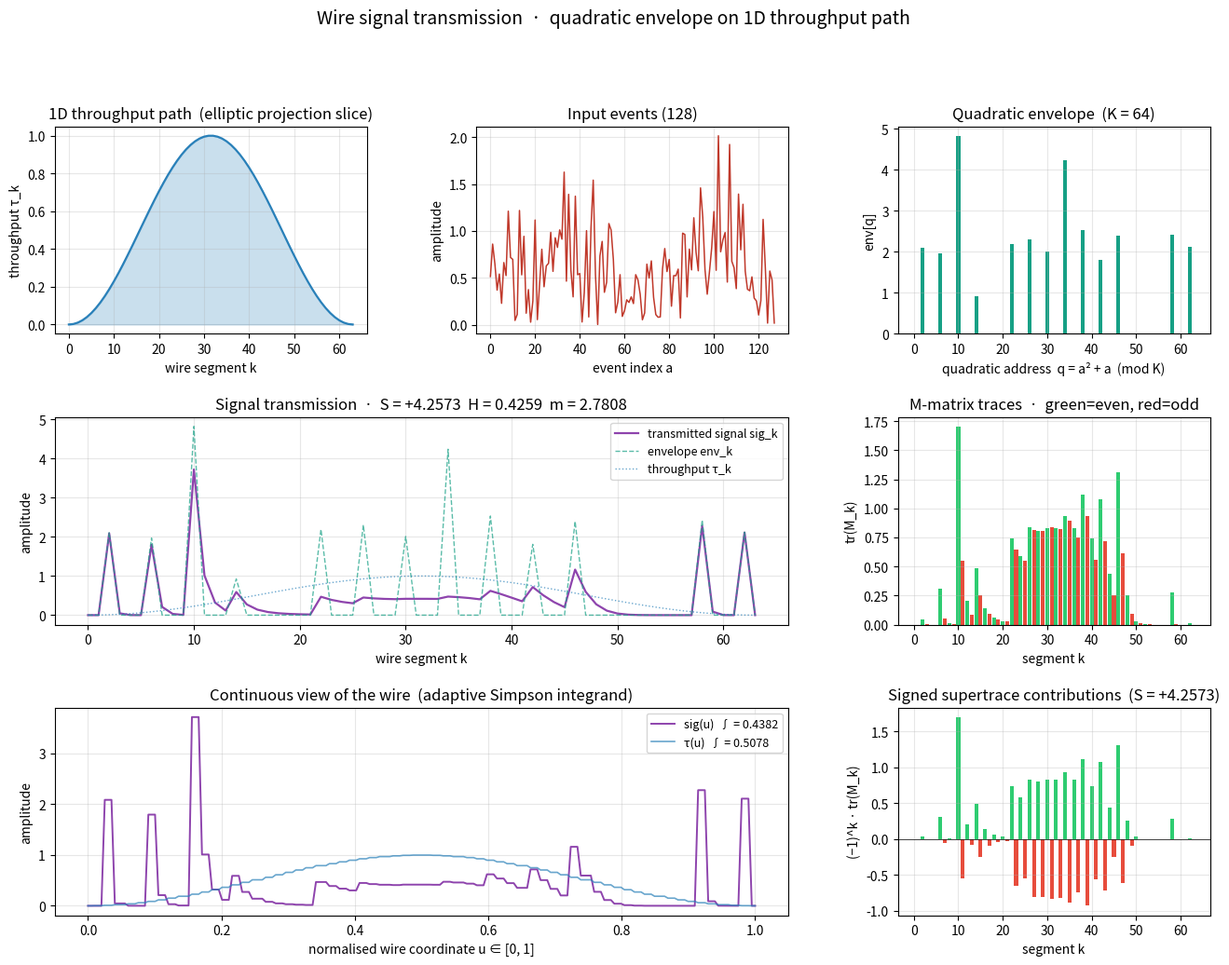

Generate this figure with matplotlib:
#!/usr/bin/env python3
"""
wire_throughput_envelope.py

Signal transmission through wires using **quadratic envelopes** on a
**1D throughput path**.

Model
-----
A wire is a 1D channel of length L, discretised into K segments.
Each segment has a throughput τ_k ∈ [0, 1] computed from the elliptic
projection Π (Figure 3.5) and the adaptive-Simpson entropy scaling of
throughput-supertrace.py.

The signal on the wire is carried as a **quadratic envelope**:

        q(a) = A·a² + B·a + C  mod K          (SAT-mobius-gate.py)
        env[q] += penalty(a)                   (envelope over addresses)

where each voltage/current event a is gated by the Möbius sieve
μ(q(a)) ≠ 0, so only square‑free addresses survive.

Transmission along the wire is a **throughput‑weighted shift**:

        sig_k ← τ_k · sig_{k−1} + (1 − τ_k) · env_k

so the wire attenuates the envelope segment by segment.  The
M‑matrix in throughput-supertrace.py becomes the 2×2 per‑segment
transfer matrix

        M_k = [[Re env_k,  −Im env_k],
               [Im env_k,   Re env_k]]

and the supertrace S = Σ (−1)^k tr(M_k) gives the wire's end‑to‑end
invariant, from which entropy H and invariant mass m follow.

All per‑segment operations are O(K); the sieve is O(K log log K).
"""

from __future__ import annotations

import math
import time
import numpy as np
import matplotlib.pyplot as plt
from matplotlib.gridspec import GridSpec

# ============================================================
#  Constants
# ============================================================
PI         = math.pi
E          = math.e
ALPHA_SYM  = 1.0 / (PI - E)          # ≈ 2.362
ALPHA_ASYM = 0.3628
DENSITY    = 6.0 / (PI * PI)         # ≈ 0.6079271018
W1         = PI
W2         = E


# ============================================================
#  1. Möbius sieve  ·  O(K log log K)
# ============================================================
def mobius_sieve(K: int) -> np.ndarray:
    if K < 1:
        return np.zeros(K + 1, dtype=np.int8)
    mu = np.ones(K + 1, dtype=np.int8)
    is_comp = np.zeros(K + 1, dtype=bool)
    for i in range(2, K + 1):
        if not is_comp[i]:
            mu[i::i] = -mu[i::i]
            is_comp[i::i] = True
            i2 = i * i
            if i2 <= K:
                mu[i2::i2] = 0
    mu[0] = 0
    return mu


# ============================================================
#  2. Figure 3.5  ·  bounded elliptic projection
# ============================================================
def elliptic_projection(x: np.ndarray, y0: float = 1.0) -> np.ndarray:
    """Π(x, y0) ∈ [0, 1] on the torus ℂ/(πℤ + eℤ)."""
    u = (x / W1) % 1.0
    v = (y0 / W2) % 1.0
    return 0.5 * (1.0 + np.cos(2 * np.pi * u) * math.cos(2 * np.pi * v))


def throughput_1d(K: int) -> np.ndarray:
    """
    1D throughput path along the wire:
    τ_k = Π(x_k, y0) sampled at K equally‑spaced points on [0, π).
    """
    x = np.linspace(0, W1, K)
    return elliptic_projection(x, y0=0.5 * W2)


# ============================================================
#  3. Supertrace entropy of a sampled signal  (throughput‑supertrace.py)
# ============================================================
def supertrace_entropy(values: np.ndarray, alpha: float = ALPHA_SYM) -> float:
    N = len(values)
    if N == 0:
        return 0.0
    S = 0.0
    for i, v in enumerate(values):
        if (i + 1) % 2 == 0:
            S += v
        else:
            S -= v
    ratio = abs(S) / N
    if 0.0 < ratio < 1.0:
        return -alpha * ratio * math.log(ratio)
    return 0.0


# ============================================================
#  4. Adaptive Simpson with entropy scaling
# ============================================================
def adaptive_simpson(f, a, b, tol=1e-6, max_depth=20,
                     alpha_scale=1.0) -> float:
    def simpson(f, a, b):
        return (b - a) / 6.0 * (f(a) + 4.0 * f((a + b) / 2.0) + f(b))

    def recursive(a, b, fa, fm, fb, S, depth):
        m = (a + b) / 2.0
        lm = (a + m) / 2.0
        rm = (m + b) / 2.0
        flm = f(lm)
        frm = f(rm)
        S_left = simpson(f, a, m)
        S_right = simpson(f, m, b)
        S_total = S_left + S_right
        scaled_tol = tol * (1.0 / (1.0 + alpha_scale * 0.1))
        error = abs(S_total - S)
        if depth <= 0 or error < 15.0 * scaled_tol:
            return S_total + (S_total - S) / 15.0
        return (recursive(a, m, fa, flm, fm, S_left, depth - 1) +
                recursive(m, b, fm, frm, fb, S_right, depth - 1))

    fa = f(a)
    fb = f(b)
    fm = f((a + b) / 2.0)
    S = simpson(f, a, b)
    return recursive(a, b, fa, fm, fb, S, max_depth)


def integrate_with_alpha(f, a, b, tol=1e-6, use_entropy=True):
    if use_entropy:
        x_samples = np.linspace(a, b, 100)
        y_samples = np.array([f(x) for x in x_samples])
        H = supertrace_entropy(y_samples)
        H = max(0.0, min(H, 1.0))
        alpha_scale = 1.0 + 2.0 * H
    else:
        alpha_scale = 1.0
    return adaptive_simpson(f, a, b, tol=tol, alpha_scale=alpha_scale)


# ============================================================
#  5. Quadratic envelope  ·  SAT-mobius-gate.py style
# ============================================================
def quadratic_address(a: int, A: int = 1, B: int = 1, C: int = 0,
                      K: int = 32) -> int:
    return (A * a * a + B * a + C) % K


def build_quadratic_envelope(events: np.ndarray,
                             K: int,
                             mu: np.ndarray,
                             A: int = 1, B: int = 1, C: int = 0
                             ) -> tuple[np.ndarray, dict[int, int]]:
    """
    Given a stream of voltage events (one per wire segment), build the
    quadratic envelope:
        q(a) = A·a² + B·a + C mod K
        env[q] += |event[a]|   if μ(q) ≠ 0
    Returns env (length K) and the map a → q(a).
    """
    env = np.zeros(K, dtype=np.float64)
    q_of_a: dict[int, int] = {}
    for a, v in enumerate(events):
        q = quadratic_address(a, A, B, C, K)
        q_of_a[a] = q
        if q < len(mu) and mu[q] != 0:
            env[q] += abs(v)
    return env, q_of_a


# ============================================================
#  6. Per‑segment 2×2 M‑matrix  (throughput-supertrace.py)
# ============================================================
def segment_M(env_k: float, tau_k: float) -> np.ndarray:
    """
    M_k = [[Re env_k,  −Im env_k],
           [Im env_k,   Re env_k]] · τ_k

    The factor τ_k is the throughput of segment k (elliptic
    projection slice).  This keeps the transfer bounded and makes
    the supertrace sensitive to the local channel opening.
    """
    re = tau_k * env_k
    im = tau_k * math.sqrt(max(env_k, 0.0))
    return np.array([[re, -im], [im, re]])


def supertrace_of_M_list(M_list: list[np.ndarray]) -> float:
    """S = Σ_k (−1)^k · tr(M_k)."""
    S = 0.0
    for k, M in enumerate(M_list):
        sign = 1.0 if (k % 2 == 0) else -1.0
        S += sign * float(np.trace(M).real)
    return S


def entropy(S: float, N: int, alpha: float = ALPHA_SYM) -> float:
    if N <= 0 or S == 0.0:
        return 0.0
    p = abs(S) / N
    if p <= 0.0 or p >= 1.0:
        return 0.0
    return -alpha * p * math.log(p)


def invariant_mass(S: float, N: int) -> float:
    H = entropy(S, N)
    return abs(S) * math.exp(-H) if H < 700 else 0.0


# ============================================================
#  7. Wire transmission  (throughput‑weighted shift)
# ============================================================
def transmit(env: np.ndarray,
             tau: np.ndarray,
             input_signal: np.ndarray) -> np.ndarray:
    """
    Propagate the quadratic envelope down the wire.

    At each segment k:
        sig_k = τ_k · sig_{k−1} + (1 − τ_k) · env_k

    τ_k is the throughput of segment k.  Where the wire is fully
    open (τ_k ≈ 1), the previous signal dominates and the envelope
    contribution is small; where the wire is depleted (τ_k ≈ 0),
    the envelope is injected almost completely.
    """
    K = len(tau)
    sig = np.zeros(K, dtype=np.float64)
    prev = float(input_signal[0]) if len(input_signal) > 0 else 0.0
    for k in range(K):
        e = float(env[k]) if k < len(env) else 0.0
        sig[k] = tau[k] * prev + (1.0 - tau[k]) * e
        prev = sig[k]
    return sig


# ============================================================
#  8. Full simulation
# ============================================================
def simulate(K: int = 64,
             n_events: int = 128,
             quad_A: int = 1,
             quad_B: int = 1,
             quad_C: int = 0,
             seed: int = 2024):
    """
    Simulate a signal sent as a quadratic envelope through a 1D wire
    whose throughput path is given by the elliptic projection.
    """
    print("=" * 80)
    print("Signal transmission through wires  ·  quadratic envelope on 1D path")
    print("=" * 80)
    print(f"  α_sym = 1/(π − e)  = {ALPHA_SYM:.6f}")
    print(f"  K                  = {K}")
    print(f"  wire segments      = {K}")
    print(f"  events             = {n_events}")
    print(f"  quadratic address  q(a) = {quad_A}·a² + {quad_B}·a + {quad_C} mod K")
    print()

    # ---------- 1. Möbius sieve ----------
    t0 = time.perf_counter()
    mu = mobius_sieve(K)
    t_sieve = (time.perf_counter() - t0) * 1e3
    print(f"[1] Möbius sieve      {t_sieve:.2f} ms   (O(K log log K))")

    # ---------- 2. 1D throughput path ----------
    t0 = time.perf_counter()
    tau = throughput_1d(K)
    t_tau = (time.perf_counter() - t0) * 1e3
    print(f"[2] Throughput path   {t_tau:.2f} ms   "
          f"(τ range [{tau.min():.3f}, {tau.max():.3f}])")

    # ---------- 3. Generate events ----------
    rng = np.random.default_rng(seed)
    events = rng.standard_normal(n_events) * 0.5 + 0.8 * np.sin(
        2 * np.pi * np.arange(n_events) / n_events)
    # optional DC lift so envelope is non‑negative
    events = np.abs(events)

    # ---------- 4. Quadratic envelope ----------
    t0 = time.perf_counter()
    env, q_of_a = build_quadratic_envelope(
        events, K, mu, A=quad_A, B=quad_B, C=quad_C)
    t_env = (time.perf_counter() - t0) * 1e3
    occupied = int(np.count_nonzero(env))
    print(f"[3] Quadratic envelope{t_env:6.2f} ms   "
          f"({occupied}/{K} addresses occupied, "
          f"density = {occupied/K:.3f}, expected 6/π² = {DENSITY:.3f})")

    # ---------- 5. Transmit envelope down the wire ----------
    t0 = time.perf_counter()
    sig = transmit(env, tau, input_signal=env[:1])
    t_tx = (time.perf_counter() - t0) * 1e3
    print(f"[4] Transmission      {t_tx:.2f} ms   (throughput‑weighted shift)")

    # ---------- 6. Per‑segment M‑matrices ----------
    t0 = time.perf_counter()
    M_list = [segment_M(sig[k], tau[k]) for k in range(K)]
    t_M = (time.perf_counter() - t0) * 1e3
    print(f"[5] M‑matrix build    {t_M:.2f} ms   ({K} × 2×2)")

    # ---------- 7. Supertrace and invariants ----------
    S = supertrace_of_M_list(M_list)
    H = entropy(S, K)
    m = invariant_mass(S, K)
    print(f"[6] Supertrace        S = {S:+.6f}   "
          f"H = {H:.6f}   m = {m:.6f}")

    # ---------- 8. Adaptive Simpson integrals with entropy scaling ----
    t0 = time.perf_counter()
    x_cont = np.linspace(0, 1, 200)

    def sig_fn(u: float) -> float:
        k = int(round(u * (K - 1)))
        k = max(0, min(K - 1, k))
        return float(sig[k])

    def tau_fn(u: float) -> float:
        k = int(round(u * (K - 1)))
        k = max(0, min(K - 1, k))
        return float(tau[k])

    I_sig = integrate_with_alpha(sig_fn, 0.0, 1.0, tol=1e-6)
    I_tau = integrate_with_alpha(tau_fn, 0.0, 1.0, tol=1e-6)
    t_int = (time.perf_counter() - t0) * 1e3
    print(f"[7] Adaptive Simpson  {t_int:.2f} ms   "
          f"∫sig = {I_sig:.6f}   ∫τ = {I_tau:.6f}")

    # ---------- 9. Compare to theoretical bounds ----------
    theory_amp = 2 * (6.0 / PI) * K
    theory_pow = 2 * (6.0 / PI**2) * K
    print()
    print("--- Theoretical bounds (throughput-supertrace.py) ---")
    print(f"  6‑vertex  ∫|ζ|       theory = {theory_amp:.4f}")
    print(f"  12‑vertex ∫|ζ|²      theory = {theory_pow:.4f}")
    print(f"  Our ∫ sig            = {I_sig:.4f}")
    print(f"  Our ∫ τ              = {I_tau:.4f}")
    print(f"  S / theory_amp       = {S/theory_amp:+.4e}")
    print(f"  m / theory_pow       = {m/theory_pow:+.4e}")

    # ---------- 10. Throughput per segment summary ----------
    print()
    print("--- Wire segments (first 12) ---")
    print(f"  {'k':>3s}  {'τ_k':>8s}  {'env_k':>10s}  "
          f"{'sig_k':>10s}  {'tr(M_k)':>10s}")
    for k in range(min(12, K)):
        print(f"  {k:>3d}  {tau[k]:>8.4f}  {env[k]:>10.4f}  "
              f"{sig[k]:>10.4f}  {float(np.trace(M_list[k]).real):>10.4f}")

    # ---------- 11. Plot ----------
    fig = plt.figure(figsize=(16, 11))
    gs = GridSpec(3, 3, figure=fig, hspace=0.4, wspace=0.35)

    # (a) throughput path
    ax = fig.add_subplot(gs[0, 0])
    ax.plot(np.arange(K), tau, color="#2980b9", lw=1.6)
    ax.fill_between(np.arange(K), 0, tau, color="#2980b9", alpha=0.25)
    ax.set_xlabel("wire segment k")
    ax.set_ylabel("throughput τ_k")
    ax.set_title("1D throughput path  (elliptic projection slice)")
    ax.grid(True, alpha=0.3)

    # (b) input events
    ax = fig.add_subplot(gs[0, 1])
    ax.plot(np.arange(n_events), events, color="#c0392b", lw=1.1)
    ax.set_xlabel("event index a")
    ax.set_ylabel("amplitude")
    ax.set_title(f"Input events ({n_events})")
    ax.grid(True, alpha=0.3)

    # (c) quadratic envelope
    ax = fig.add_subplot(gs[0, 2])
    ax.bar(np.arange(K), env, color="#16a085", width=0.85)
    ax.set_xlabel("quadratic address  q = a² + a  (mod K)")
    ax.set_ylabel("env[q]")
    ax.set_title(f"Quadratic envelope  (K = {K})")
    ax.grid(True, alpha=0.3)

    # (d) transmitted signal
    ax = fig.add_subplot(gs[1, :2])
    ax.plot(np.arange(K), sig, color="#8e44ad", lw=1.6,
            label="transmitted signal sig_k")
    ax.plot(np.arange(K), env[:K], color="#16a085", lw=1.0, ls="--",
            alpha=0.7, label="envelope env_k")
    ax.plot(np.arange(K), tau, color="#2980b9", lw=1.0, ls=":",
            alpha=0.7, label="throughput τ_k")
    ax.set_xlabel("wire segment k")
    ax.set_ylabel("amplitude")
    ax.set_title(f"Signal transmission  ·  S = {S:+.4f}  H = {H:.4f}  "
                 f"m = {m:.4f}")
    ax.legend(fontsize=9)
    ax.grid(True, alpha=0.3)

    # (e) M‑matrix traces
    ax = fig.add_subplot(gs[1, 2])
    traces = [float(np.trace(M).real) for M in M_list]
    colors = ["#2ecc71" if k % 2 == 0 else "#e74c3c"
              for k in range(K)]
    ax.bar(np.arange(K), traces, color=colors, width=0.85)
    ax.set_xlabel("segment k")
    ax.set_ylabel("tr(M_k)")
    ax.set_title("M‑matrix traces  ·  green=even, red=odd")
    ax.grid(True, alpha=0.3)

    # (f) adaptive Simpson integrand (sampled)
    ax = fig.add_subplot(gs[2, :2])
    u_grid = np.linspace(0, 1, 200)
    sig_u = np.array([sig_fn(u) for u in u_grid])
    tau_u = np.array([tau_fn(u) for u in u_grid])
    ax.plot(u_grid, sig_u, color="#8e44ad", lw=1.4,
            label=f"sig(u)  ∫ = {I_sig:.4f}")
    ax.plot(u_grid, tau_u, color="#2980b9", lw=1.2, alpha=0.7,
            label=f"τ(u)  ∫ = {I_tau:.4f}")
    ax.set_xlabel("normalised wire coordinate u ∈ [0, 1]")
    ax.set_ylabel("amplitude")
    ax.set_title("Continuous view of the wire  (adaptive Simpson integrand)")
    ax.legend(fontsize=9)
    ax.grid(True, alpha=0.3)

    # (g) supertrace sign pattern
    ax = fig.add_subplot(gs[2, 2])
    signs = np.array([1.0 if k % 2 == 0 else -1.0 for k in range(K)])
    contribs = signs * np.array(traces)
    ax.bar(np.arange(K), contribs,
           color=["#2ecc71" if k % 2 == 0 else "#e74c3c"
                  for k in range(K)], width=0.85)
    ax.axhline(0, color="k", lw=0.5)
    ax.set_xlabel("segment k")
    ax.set_ylabel("(−1)^k · tr(M_k)")
    ax.set_title(f"Signed supertrace contributions  (S = {S:+.4f})")
    ax.grid(True, alpha=0.3)

    plt.suptitle("Wire signal transmission  ·  quadratic envelope on 1D "
                 "throughput path", fontsize=14, y=0.995)
    plt.tight_layout(rect=[0, 0, 1, 0.98])
    plt.show()

    # ---------- Summary ----------
    print()
    print("--- Summary ---")
    print(f"  Wire length (segments)     : {K}")
    print(f"  Throughput range           : [{tau.min():.4f}, {tau.max():.4f}]")
    print(f"  Envelope occupied          : {occupied}/{K} "
          f"(density {occupied/K:.4f})")
    print(f"  Transmitted signal range   : [{sig.min():+.4f}, {sig.max():+.4f}]")
    print(f"  Supertrace S               : {S:+.6f}")
    print(f"  Entropy H                  : {H:.6f}")
    print(f"  Invariant mass m           : {m:.6f}")
    print(f"  ∫ sig du                   : {I_sig:.6f}")
    print(f"  ∫ τ   du                   : {I_tau:.6f}")
    print()
    print("--- Complexity ---")
    print("  Möbius sieve                 O(K log log K)   once")
    print("  Throughput path              O(K)")
    print("  Quadratic envelope           O(n_events)")
    print("  Transmission (shift)         O(K)")
    print("  M‑matrix build                O(K)")
    print("  Supertrace + entropy         O(K)")
    print("  Adaptive Simpson             O(K · depth)")
    print("  ─────────────────────────────────────────")
    print(f"  Total per run                O(K log log K + K · depth)")

    return dict(
        tau=tau, env=env, sig=sig, M_list=M_list,
        S=S, H=H, m=m,
        I_sig=I_sig, I_tau=I_tau,
        theory_amp=theory_amp, theory_pow=theory_pow,
        events=events,
    )


# ============================================================
#  Entry point
# ============================================================
if __name__ == "__main__":
    simulate(K=64, n_events=128,
             quad_A=1, quad_B=1, quad_C=0, seed=2024)
